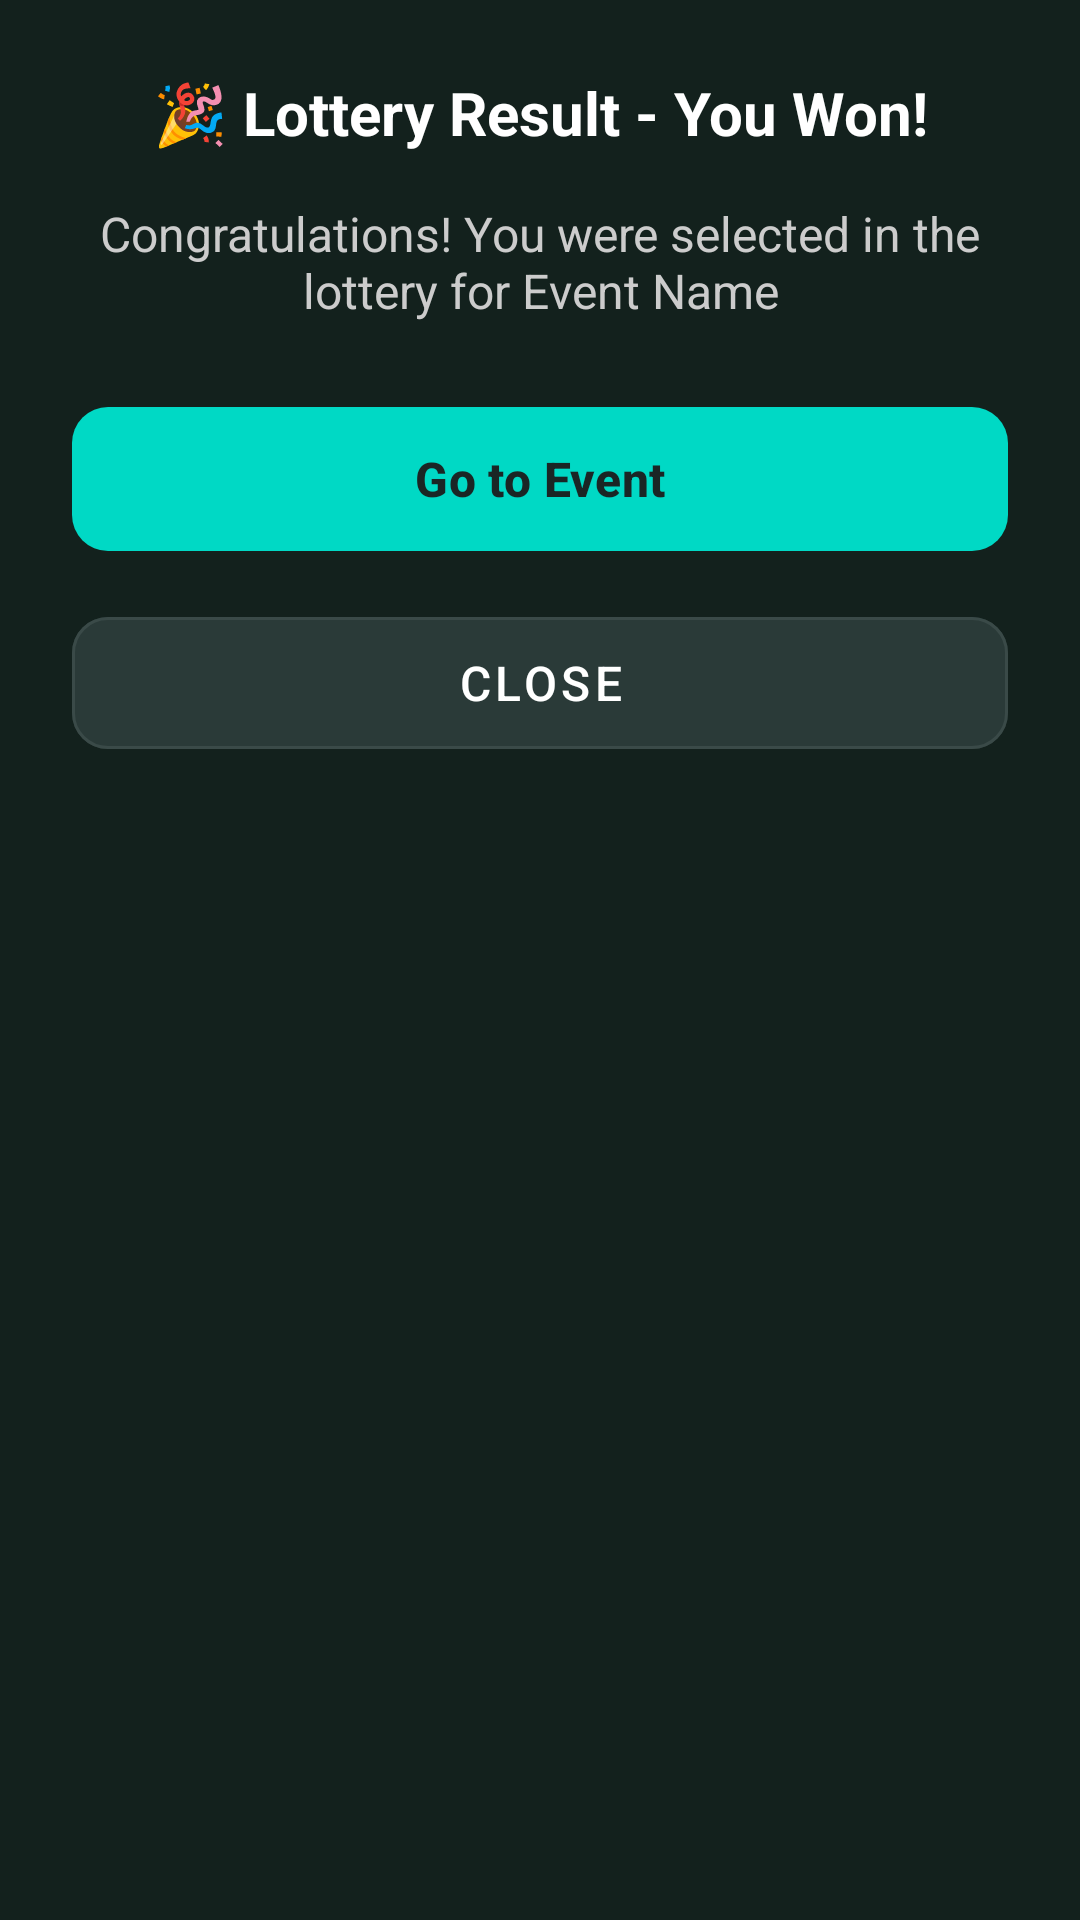

Here is an Android app screen rendered from its layout file. Give the layout XML and the strings, colors and styles it references.
<!-- AndroidManifest.xml: application theme Theme.KickOff -->
<!-- res/layout/dialog_lottery_result.xml -->
<?xml version="1.0" encoding="utf-8"?>
<LinearLayout xmlns:android="http://schemas.android.com/apk/res/android"
    xmlns:app="http://schemas.android.com/apk/res-auto"
    android:layout_width="match_parent"
    android:layout_height="wrap_content"
    android:orientation="vertical"
    android:padding="24dp"
    android:background="@drawable/bg_card">

    
    <TextView
        android:id="@+id/tvDialogTitle"
        android:layout_width="match_parent"
        android:layout_height="wrap_content"
        android:text="🎉 Lottery Result - You Won!"
        android:textColor="#FFFFFF"
        android:textSize="20sp"
        android:textStyle="bold"
        android:gravity="center"
        android:layout_marginBottom="16dp" />

    
    <TextView
        android:id="@+id/tvDialogMessage"
        android:layout_width="match_parent"
        android:layout_height="wrap_content"
        android:text="Congratulations! You were selected in the lottery for Event Name"
        android:textColor="#CCCCCC"
        android:textSize="16sp"
        android:gravity="center"
        android:layout_marginBottom="24dp" />

    
    <com.google.android.material.button.MaterialButton
        android:id="@+id/btnGoToEvent"
        android:layout_width="match_parent"
        android:layout_height="56dp"
        android:text="Go to Event"
        android:textColor="#1A2625"
        android:textSize="16sp"
        android:textStyle="bold"
        app:backgroundTint="#00D9C5"
        app:cornerRadius="12dp"
        android:layout_marginBottom="12dp" />

    
    <com.google.android.material.button.MaterialButton
        android:id="@+id/btnClose"
        android:layout_width="match_parent"
        android:layout_height="56dp"
        android:text="Close"
        android:textColor="#FFFFFF"
        android:textSize="16sp"
        app:backgroundTint="#2A3A38"
        app:cornerRadius="12dp"
        style="@style/Widget.MaterialComponents.Button.OutlinedButton"
        app:strokeColor="#3A4A48"
        app:strokeWidth="1dp" />

</LinearLayout>
<!-- resources referenced by this layout -->
<resources>
  <style name="Theme.KickOff" parent="Base.Theme.KickOff" />
  <style name="Base.Theme.KickOff" parent="Theme.Material3.DayNight.NoActionBar">
          
          <item name="colorPrimary">@color/ko_surface</item>
          <item name="colorOnPrimary">@color/ko_text_primary</item>
          <item name="colorSurface">@color/ko_surface</item>
          <item name="colorOnSurface">@color/ko_text_primary</item>
          <item name="android:statusBarColor">@color/ko_surface</item>
          
          <item name="android:windowBackground">@color/ko_surface</item>
          
          <item name="android:windowLightStatusBar">false</item>
      </style>
  <color name="ko_surface">#13211D</color>
  <color name="ko_text_primary">#FFFFFFFF</color>
</resources>
